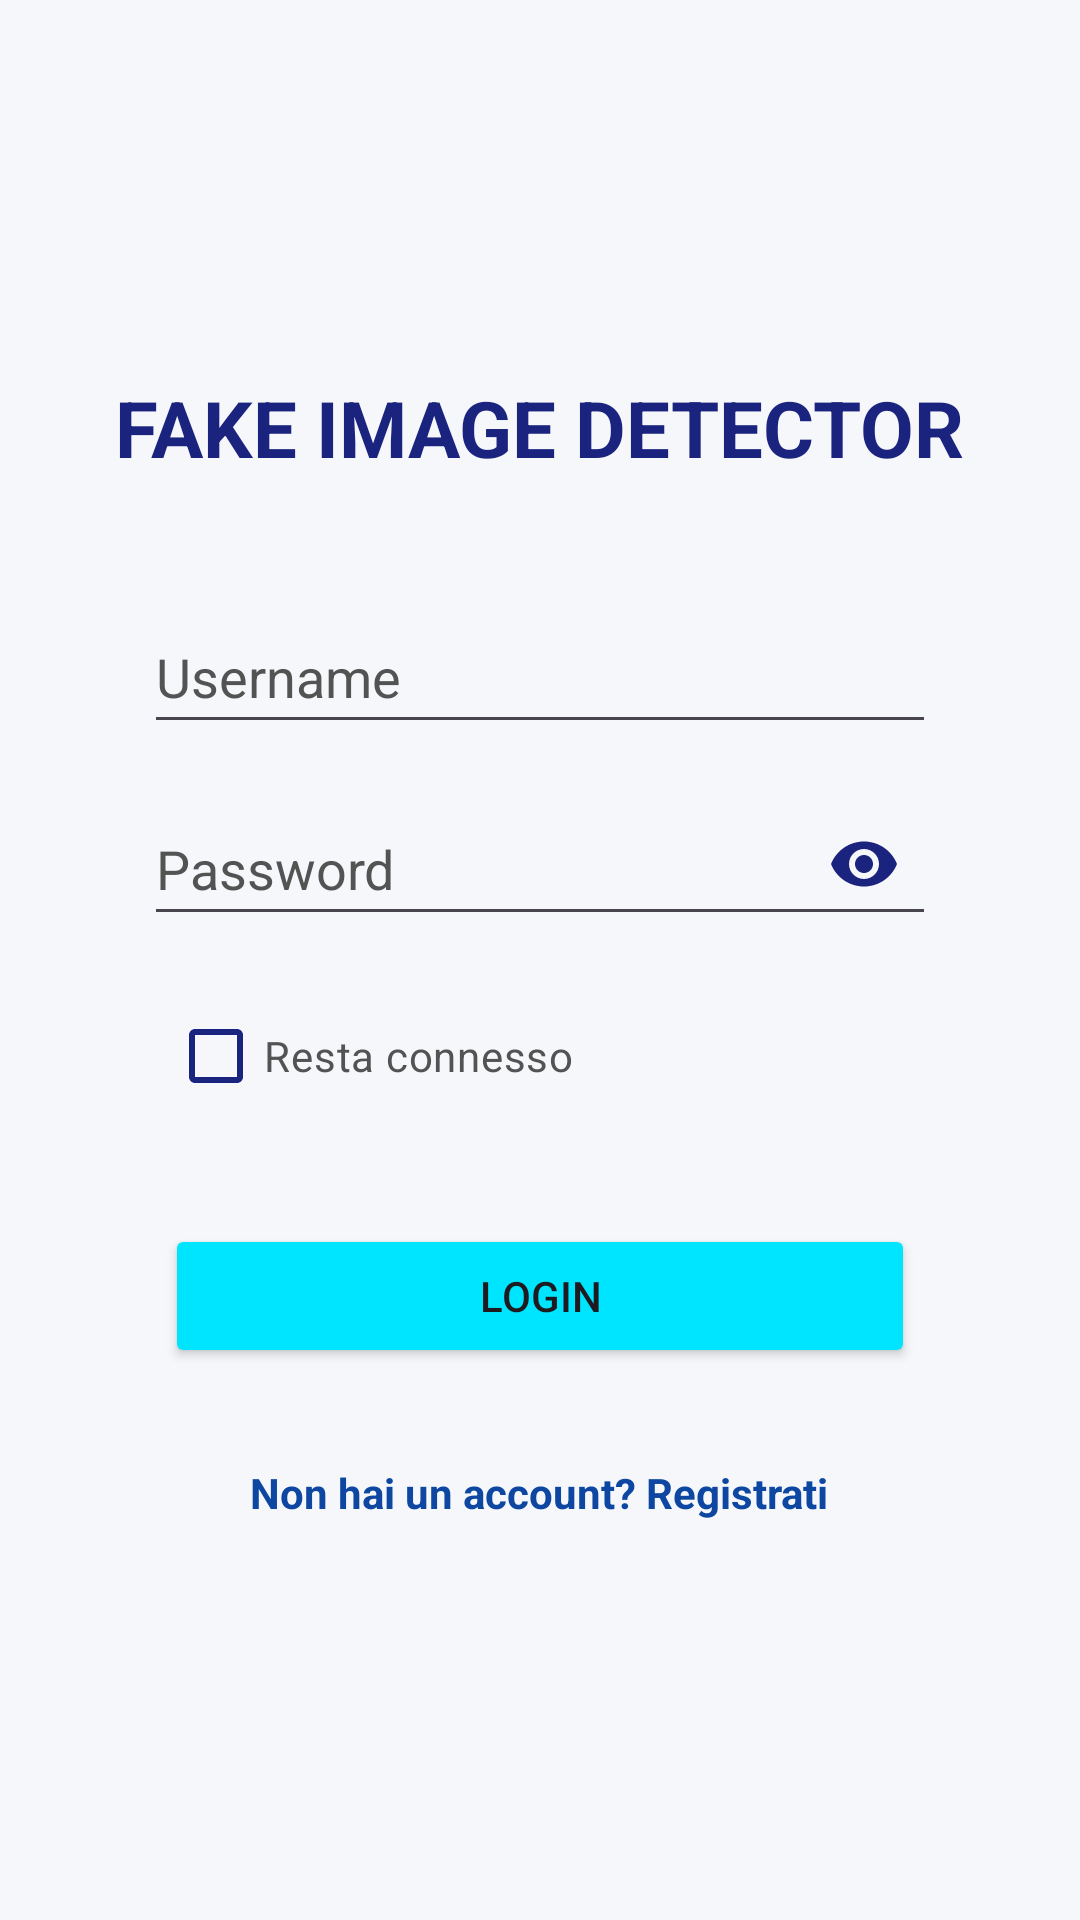

The Android layout XML behind this screen, and the referenced resources:
<!-- AndroidManifest.xml: application theme Theme.FakeImageDetector -->
<!-- res/layout/activity_login.xml -->
<?xml version="1.0" encoding="utf-8"?>
<ScrollView xmlns:android="http://schemas.android.com/apk/res/android"
    xmlns:app="http://schemas.android.com/apk/res-auto"
    android:layout_width="match_parent"
    android:layout_height="match_parent"
    android:fillViewport="true"
    android:background="@color/background">

    <LinearLayout
        android:layout_width="match_parent"
        android:layout_height="wrap_content"
        android:orientation="vertical"
        android:fitsSystemWindows="true"
        android:padding="32dp"
        android:gravity="center">

        <TextView
            android:layout_width="wrap_content"
            android:layout_height="wrap_content"
            android:text="@string/title_auth"
            android:textSize="26sp"
            android:textStyle="bold"
            android:layout_marginBottom="40dp"
            android:textColor="@color/primary"/>

        <com.google.android.material.textfield.TextInputLayout
            android:id="@+id/tilUsername"
            android:layout_width="match_parent"
            android:layout_height="wrap_content"
            android:layout_marginStart="16dp"
            android:layout_marginEnd="16dp"
            android:layout_marginBottom="16dp"
            app:hintEnabled="false"
            style="@style/Widget.Design.TextInputLayout"
            app:boxBackgroundMode="none">
            <com.google.android.material.textfield.TextInputEditText
                android:id="@+id/etUsername"
                android:layout_width="match_parent"
                android:layout_height="wrap_content"
                android:hint="@string/hint_username"
                android:inputType="textPersonName"
                android:textColor="@color/text_primary"
                android:textColorHint="@color/text_secondary"
                android:minHeight="48dp" />
        </com.google.android.material.textfield.TextInputLayout>

        <com.google.android.material.textfield.TextInputLayout
            android:id="@+id/tilPassword"
            android:layout_width="match_parent"
            android:layout_height="wrap_content"
            android:layout_marginStart="16dp"
            android:layout_marginEnd="16dp"
            android:layout_marginBottom="16dp"
            app:passwordToggleEnabled="true"
            app:passwordToggleTint="@color/primary"
            app:hintEnabled="false"
            style="@style/Widget.Design.TextInputLayout"
            app:boxBackgroundMode="none">
            <com.google.android.material.textfield.TextInputEditText
                android:id="@+id/etPassword"
                android:layout_width="match_parent"
                android:layout_height="wrap_content"
                android:hint="@string/hint_password"
                android:inputType="textPassword"
                android:textColor="@color/text_primary"
                android:textColorHint="@color/text_secondary"
                android:minHeight="48dp" />
        </com.google.android.material.textfield.TextInputLayout>

        <com.google.android.material.checkbox.MaterialCheckBox
            android:id="@+id/cbRememberMe"
            android:layout_width="match_parent"
            android:layout_height="wrap_content"
            android:layout_marginStart="16dp"
            android:text="Resta connesso"
            android:textColor="@color/text_secondary"
            app:buttonTint="@color/primary" />

        <androidx.constraintlayout.widget.ConstraintLayout
            android:layout_width="match_parent"
            android:layout_height="wrap_content"
            android:layout_marginTop="32dp">

            <Button
                android:id="@+id/btnLogin"
                android:layout_width="0dp"
                android:layout_height="wrap_content"
                app:layout_constraintWidth_max="250dp"
                app:layout_constraintLeft_toLeftOf="parent"
                app:layout_constraintRight_toRightOf="parent"
                app:layout_constraintTop_toTopOf="parent"
                android:text="@string/btn_login"
                android:backgroundTint="@color/secondary" />

        </androidx.constraintlayout.widget.ConstraintLayout>

        <TextView
            android:id="@+id/tvSwitchAuth"
            android:layout_width="wrap_content"
            android:layout_height="wrap_content"
            android:text="@string/auth_switch_register"
            android:layout_marginTop="24dp"
            android:textColor="@color/primary_variant"
            android:textStyle="bold"
            android:padding="8dp" />

    </LinearLayout>
</ScrollView>
<!-- resources referenced by this layout -->
<resources>
  <color name="background">#F5F7FA</color>
  <color name="primary">#1A237E</color>
  <color name="primary_variant">#0D47A1</color>
  <color name="secondary">#00E5FF</color>
  <color name="text_primary">#212121</color>
  <color name="text_secondary">#535353</color>
  <string name="auth_switch_register">Non hai un account? Registrati</string>
  <string name="btn_login">LOGIN</string>
  <string name="hint_password">Password</string>
  <string name="hint_username">Username</string>
  <string name="title_auth">FAKE IMAGE DETECTOR</string>
  <style name="Theme.FakeImageDetector" parent="Theme.Material3.DayNight.NoActionBar">
          <item name="colorPrimary">@color/primary</item>
          <item name="colorSecondary">@color/secondary</item>
          <item name="android:windowBackground">@color/background</item>
          <item name="android:windowFullscreen">true</item>
          <item name="materialButtonStyle">@style/Widget.App.Button</item>
      </style>
  <style name="Widget.App.Button" parent="Widget.Material3.Button">
          <item name="cornerRadius">12dp</item>
          <item name="android:insetTop">0dp</item>
          <item name="android:insetBottom">0dp</item>
      </style>s
</resources>
